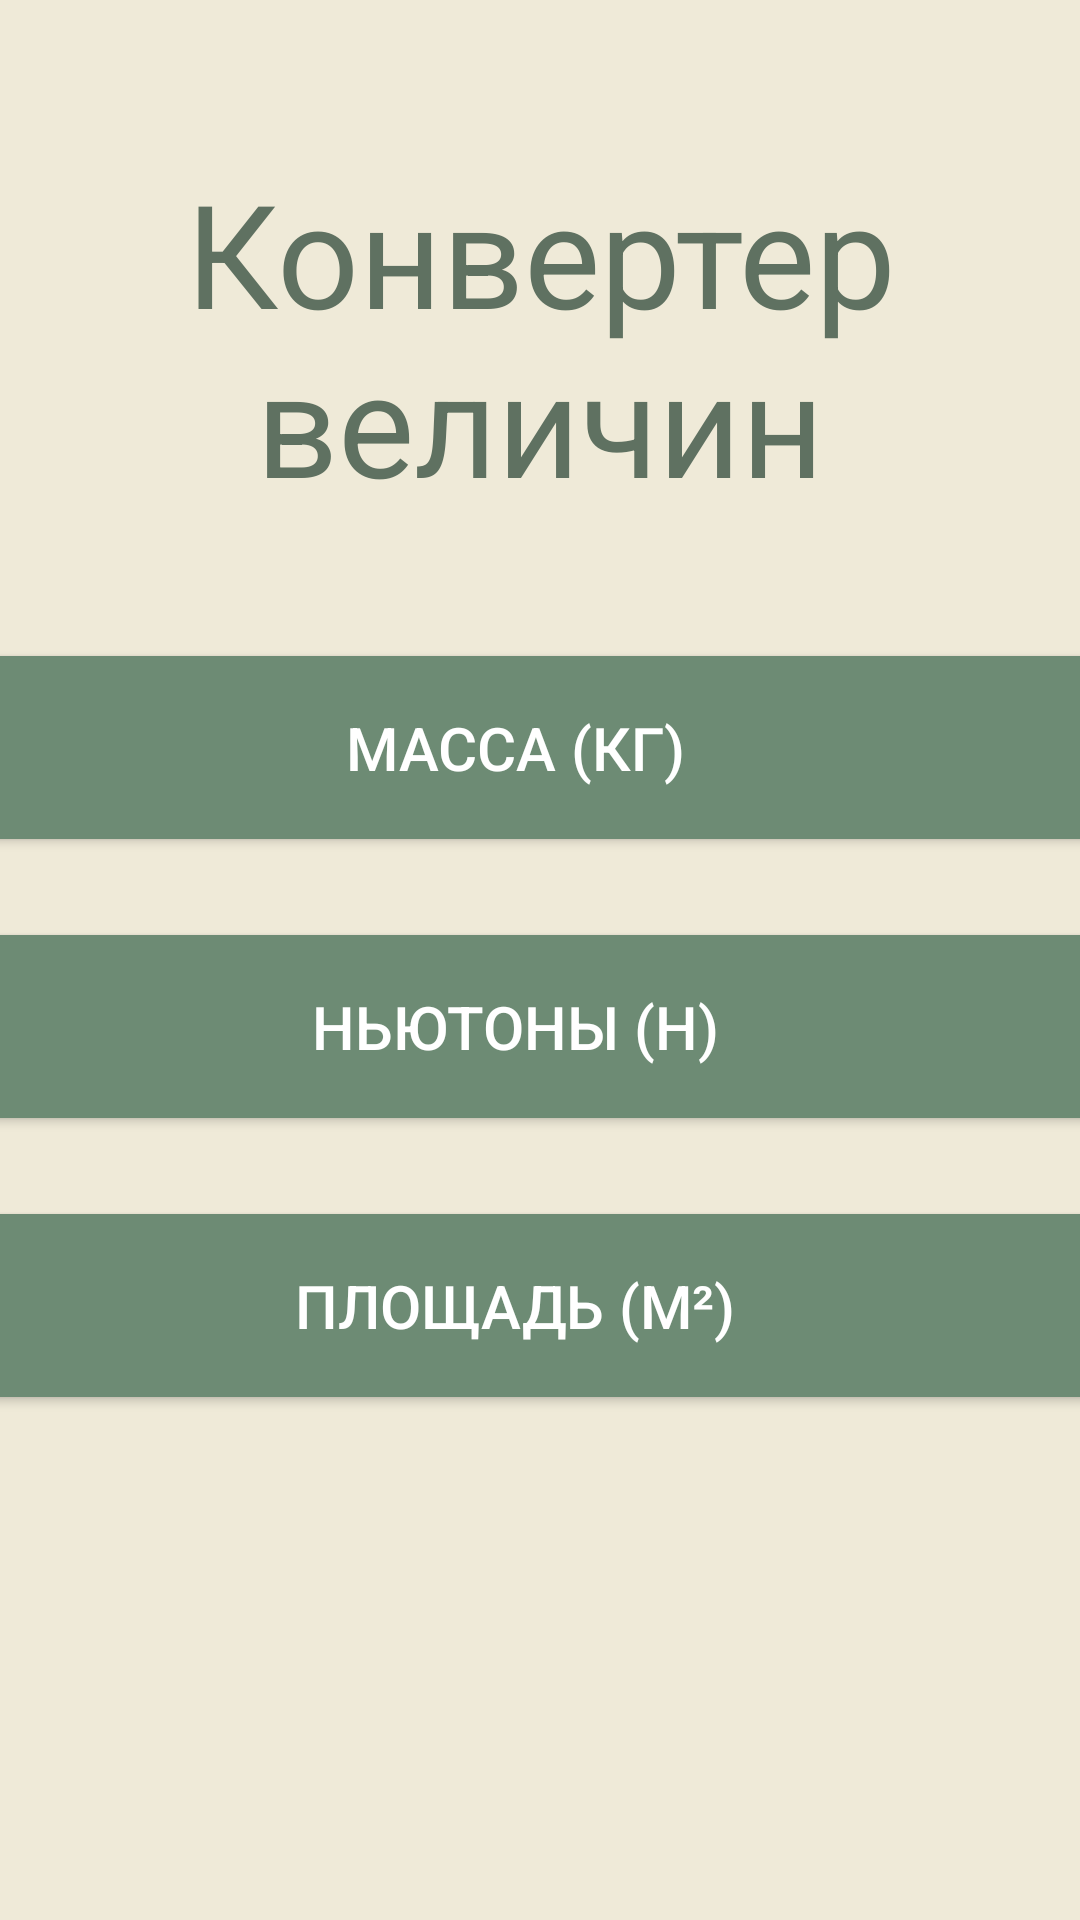

This screen was rendered from an Android layout file. Write that file and the resources it references.
<!-- AndroidManifest.xml: application theme Theme.Physicals -->
<!-- res/layout/activity_comvert_list.xml -->
<?xml version="1.0" encoding="utf-8"?>
<ScrollView xmlns:android="http://schemas.android.com/apk/res/android"
    xmlns:app="http://schemas.android.com/apk/res-auto"
    xmlns:tools="http://schemas.android.com/tools"
    android:layout_width="match_parent"
    android:layout_height="match_parent"
    tools:context=".ComvertList"
    android:background="#EFEAD8"
    tools:ignore="SpeakableTextPresentCheck">

    <androidx.constraintlayout.widget.ConstraintLayout
        android:layout_width="match_parent"
        android:layout_height="wrap_content">

        <TextView
            android:id="@+id/textView100"
            android:layout_width="301dp"
            android:layout_height="wrap_content"
            android:layout_marginTop="52dp"
            android:text="@string/Converter_title"
            android:textAlignment="center"
            android:textColor="#5F7161"
            android:textSize="48sp"
            app:layout_constraintEnd_toEndOf="parent"
            app:layout_constraintStart_toStartOf="parent"
            app:layout_constraintTop_toTopOf="parent" />

        <Button
            android:id="@+id/buttonConvertM"
            android:layout_width="413dp"
            android:layout_height="73dp"
            android:layout_marginTop="40dp"
            android:backgroundTint="#6D8B74"
            android:text="@string/Massabutton"
            android:textColor="#FFFFFF"
            android:textSize="20sp"
            app:layout_constraintEnd_toEndOf="parent"
            app:layout_constraintHorizontal_bias="0.666"
            app:layout_constraintStart_toStartOf="parent"
            app:layout_constraintTop_toBottomOf="@+id/textView100"
            app:strokeColor="#5E17EB" />

        <Button
            android:id="@+id/buttonConvertH"
            android:layout_width="413dp"
            android:layout_height="73dp"
            android:layout_marginTop="20dp"
            android:backgroundTint="#6D8B74"
            android:text="@string/NutonButton"
            android:textColor="#FFFFFF"
            android:textSize="20sp"
            app:layout_constraintEnd_toEndOf="parent"
            app:layout_constraintHorizontal_bias="0.666"
            app:layout_constraintStart_toStartOf="parent"
            app:layout_constraintTop_toBottomOf="@+id/buttonConvertM"
            app:strokeColor="#5E17EB"
            tools:ignore="DuplicateSpeakableTextCheck" />

        <Button
            android:id="@+id/buttonConvertS"
            android:layout_width="413dp"
            android:layout_height="73dp"
            android:layout_marginTop="20dp"
            android:backgroundTint="#6D8B74"
            android:text="@string/buttonS"
            android:textColor="#FFFFFF"
            android:textSize="20sp"
            app:layout_constraintEnd_toEndOf="parent"
            app:layout_constraintHorizontal_bias="0.666"
            app:layout_constraintStart_toStartOf="parent"
            app:layout_constraintTop_toBottomOf="@+id/buttonConvertH"
            app:strokeColor="#5E17EB" />
    </androidx.constraintlayout.widget.ConstraintLayout>
</ScrollView>
<!-- resources referenced by this layout -->
<resources>
  <string name="Converter_title">Конвертер величин</string>
  <string name="Massabutton">Масса (кг)</string>
  <string name="NutonButton">Ньютоны (Н)</string>
  <string name="buttonS">Площадь (м²)</string>
  <style name="Theme.Physicals" parent="Theme.MaterialComponents.DayNight.DarkActionBar">
          
          <item name="colorPrimary">@color/purple_500</item>
          <item name="colorPrimaryVariant">@color/purple_700</item>
          <item name="colorOnPrimary">@color/white</item>
          
          <item name="colorSecondary">@color/teal_200</item>
          <item name="colorSecondaryVariant">@color/teal_700</item>
          <item name="colorOnSecondary">@color/black</item>
          
          <item name="android:statusBarColor" tools:targetApi="l">?attr/colorPrimaryVariant</item>
          
      </style>
  <!-- not gathered from this repository: default colours our renderer supplied (Android Studio template values) -->
  <color name="purple_500">#FF6200EE</color>
  <color name="purple_700">#FF3700B3</color>
  <color name="teal_200">#FF03DAC5</color>
  <color name="teal_700">#FF018786</color>
  <color name="black">#FF000000</color>
  <color name="white">#FFFFFFFF</color>
</resources>
